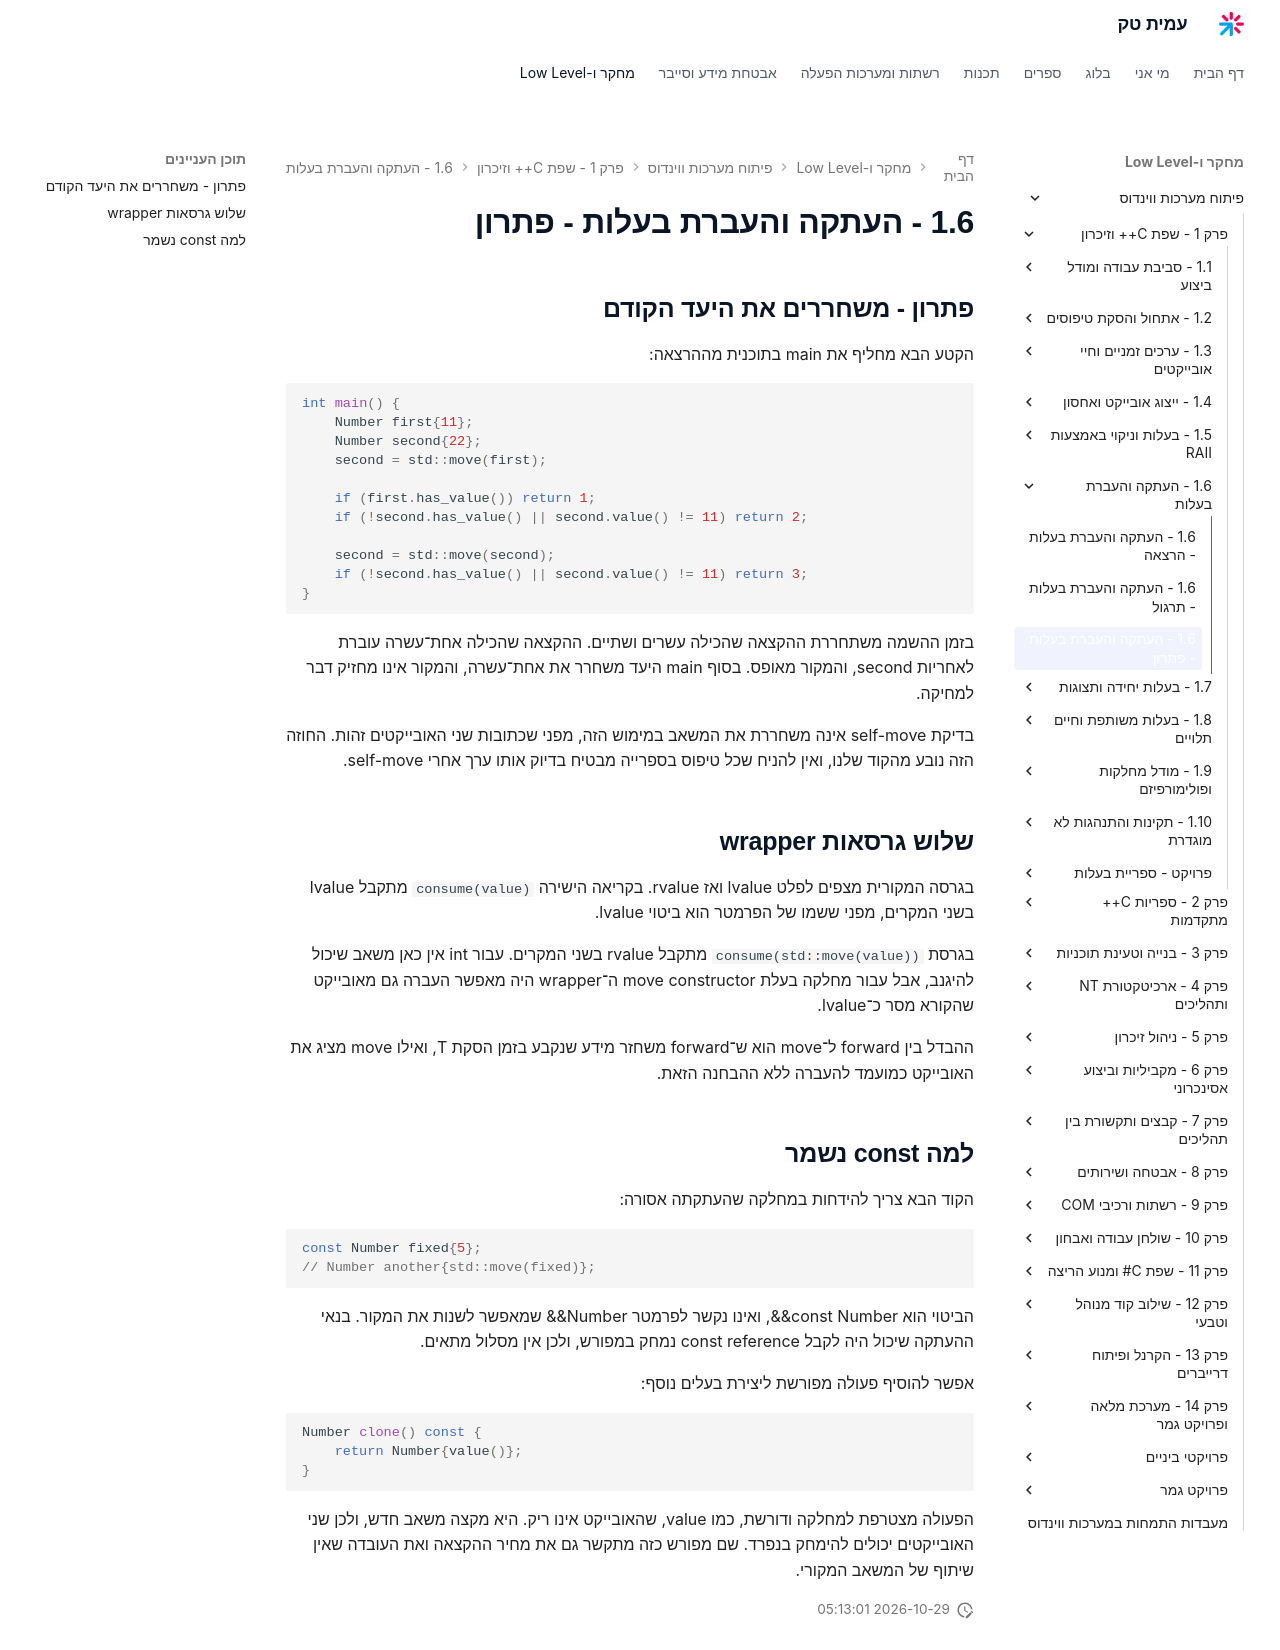

repository: AmitPinchasi/amittech · page: פיתוח-מערכות-ווינדוס/1 - שפת C++ וזיכרון/1.6 - העתקה והעברת בעלות/1.6 - העתקה והעברת בעלות - פתרון/index.html · generator: mkdocs

## פתרון - משחררים את היעד הקודם

הקטע הבא מחליף את main בתוכנית מההרצאה:

```cpp
int main() {
    Number first{11};
    Number second{22};
    second = std::move(first);

    if (first.has_value()) return 1;
    if (!second.has_value() || second.value() != 11) return 2;

    second = std::move(second);
    if (!second.has_value() || second.value() != 11) return 3;
}
```

בזמן ההשמה משתחררת ההקצאה שהכילה עשרים ושתיים. ההקצאה שהכילה אחת־עשרה עוברת לאחריות second, והמקור מאופס. בסוף main היעד משחרר את אחת־עשרה, והמקור אינו מחזיק דבר למחיקה.

בדיקת self-move אינה משחררת את המשאב במימוש הזה, מפני שכתובות שני האובייקטים זהות. החוזה הזה נובע מהקוד שלנו, ואין להניח שכל טיפוס בספרייה מבטיח בדיוק אותו ערך אחרי self-move.

## שלוש גרסאות wrapper

בגרסה המקורית מצפים לפלט lvalue ואז rvalue. בקריאה הישירה `consume(value)` מתקבל lvalue בשני המקרים, מפני ששמו של הפרמטר הוא ביטוי lvalue.

בגרסת `consume(std::move(value))` מתקבל rvalue בשני המקרים. עבור int אין כאן משאב שיכול להיגנב, אבל עבור מחלקה בעלת move constructor ה־wrapper היה מאפשר העברה גם מאובייקט שהקורא מסר כ־lvalue.

ההבדל בין forward ל־move הוא ש־forward משחזר מידע שנקבע בזמן הסקת T, ואילו move מציג את האובייקט כמועמד להעברה ללא ההבחנה הזאת.

## למה const נשמר

הקוד הבא צריך להידחות במחלקה שהעתקתה אסורה:

```cpp
const Number fixed{5};
// Number another{std::move(fixed)};
```

הביטוי הוא const Number&&, ואינו נקשר לפרמטר Number&& שמאפשר לשנות את המקור. בנאי ההעתקה שיכול היה לקבל const reference נמחק במפורש, ולכן אין מסלול מתאים.

אפשר להוסיף פעולה מפורשת ליצירת בעלים נוסף:

```cpp
Number clone() const {
    return Number{value()};
}
```

הפעולה מצטרפת למחלקה ודורשת, כמו value, שהאובייקט אינו ריק. היא מקצה משאב חדש, ולכן שני האובייקטים יכולים להימחק בנפרד. שם מפורש כזה מתקשר גם את מחיר ההקצאה ואת העובדה שאין שיתוף של המשאב המקורי.
